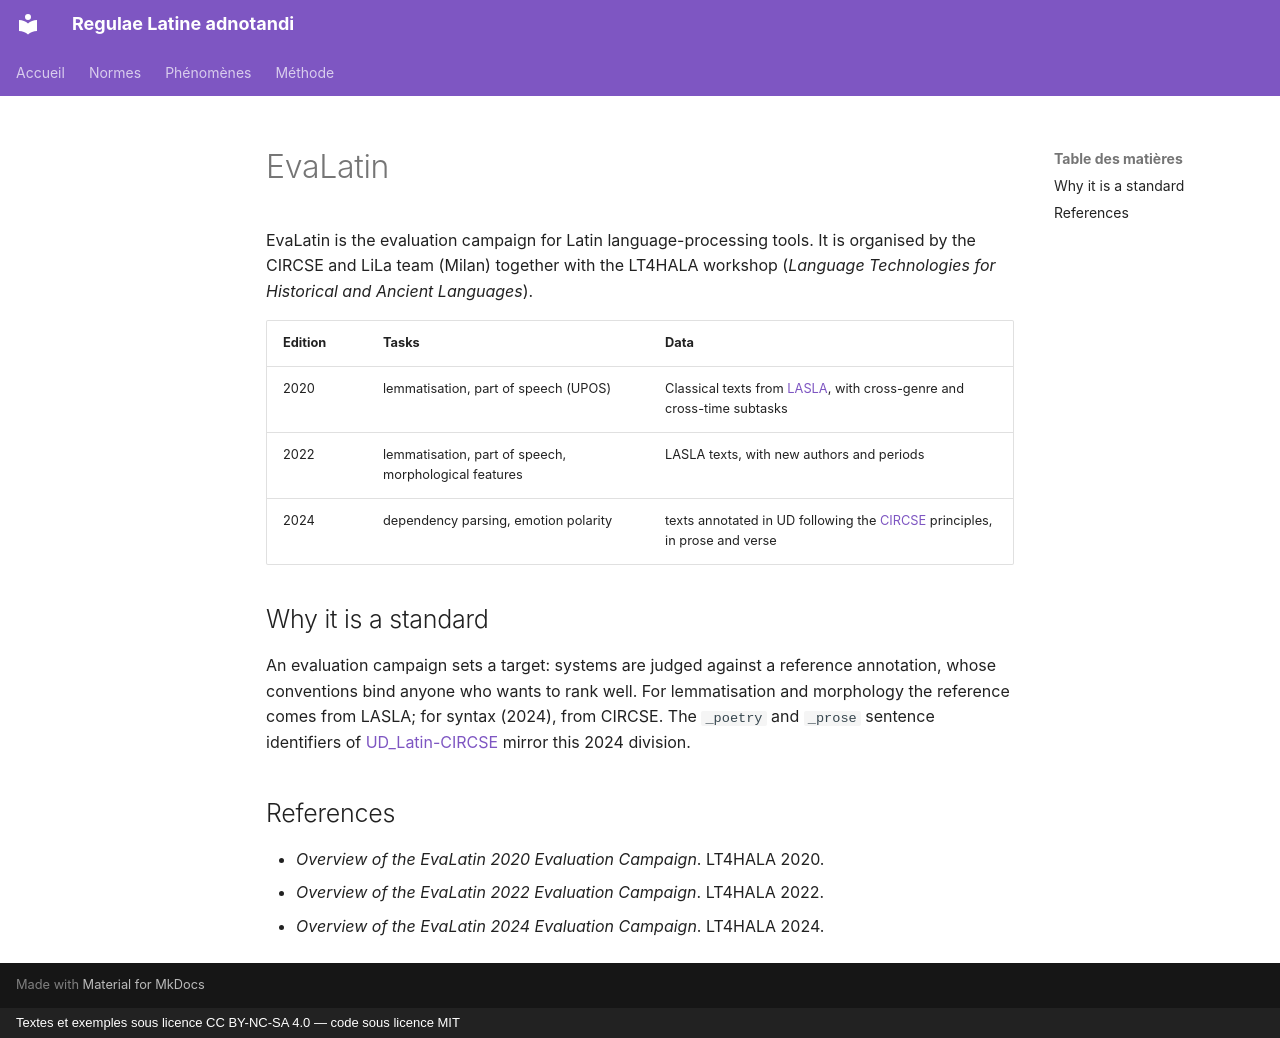

repository: jderet/regulae-latine-adnotandi · page: normes/evalatin.en/index.html · generator: mkdocs · copyright: Textes et exemples sous licence CC BY-NC-SA 4.0 — code sous licence MIT

# EvaLatin

EvaLatin is the evaluation campaign for Latin language-processing tools. It is organised by the CIRCSE and LiLa team (Milan) together with the LT4HALA workshop (*Language Technologies for Historical and Ancient Languages*).

| Edition | Tasks | Data |
|---|---|---|
| 2020 | lemmatisation, part of speech (UPOS) | Classical texts from [LASLA](lasla.md), with cross-genre and cross-time subtasks |
| 2022 | lemmatisation, part of speech, morphological features | LASLA texts, with new authors and periods |
| 2024 | dependency parsing, emotion polarity | texts annotated in UD following the [CIRCSE](circse.md) principles, in prose and verse |

## Why it is a standard

An evaluation campaign sets a target: systems are judged against a reference annotation, whose conventions bind anyone who wants to rank well. For lemmatisation and morphology the reference comes from LASLA; for syntax (2024), from CIRCSE. The `_poetry` and `_prose` sentence identifiers of [UD_Latin-CIRCSE](circse.md) mirror this 2024 division.

## References

- *Overview of the EvaLatin 2020 Evaluation Campaign*. LT4HALA 2020.
- *Overview of the EvaLatin 2022 Evaluation Campaign*. LT4HALA 2022.
- *Overview of the EvaLatin 2024 Evaluation Campaign*. LT4HALA 2024.
